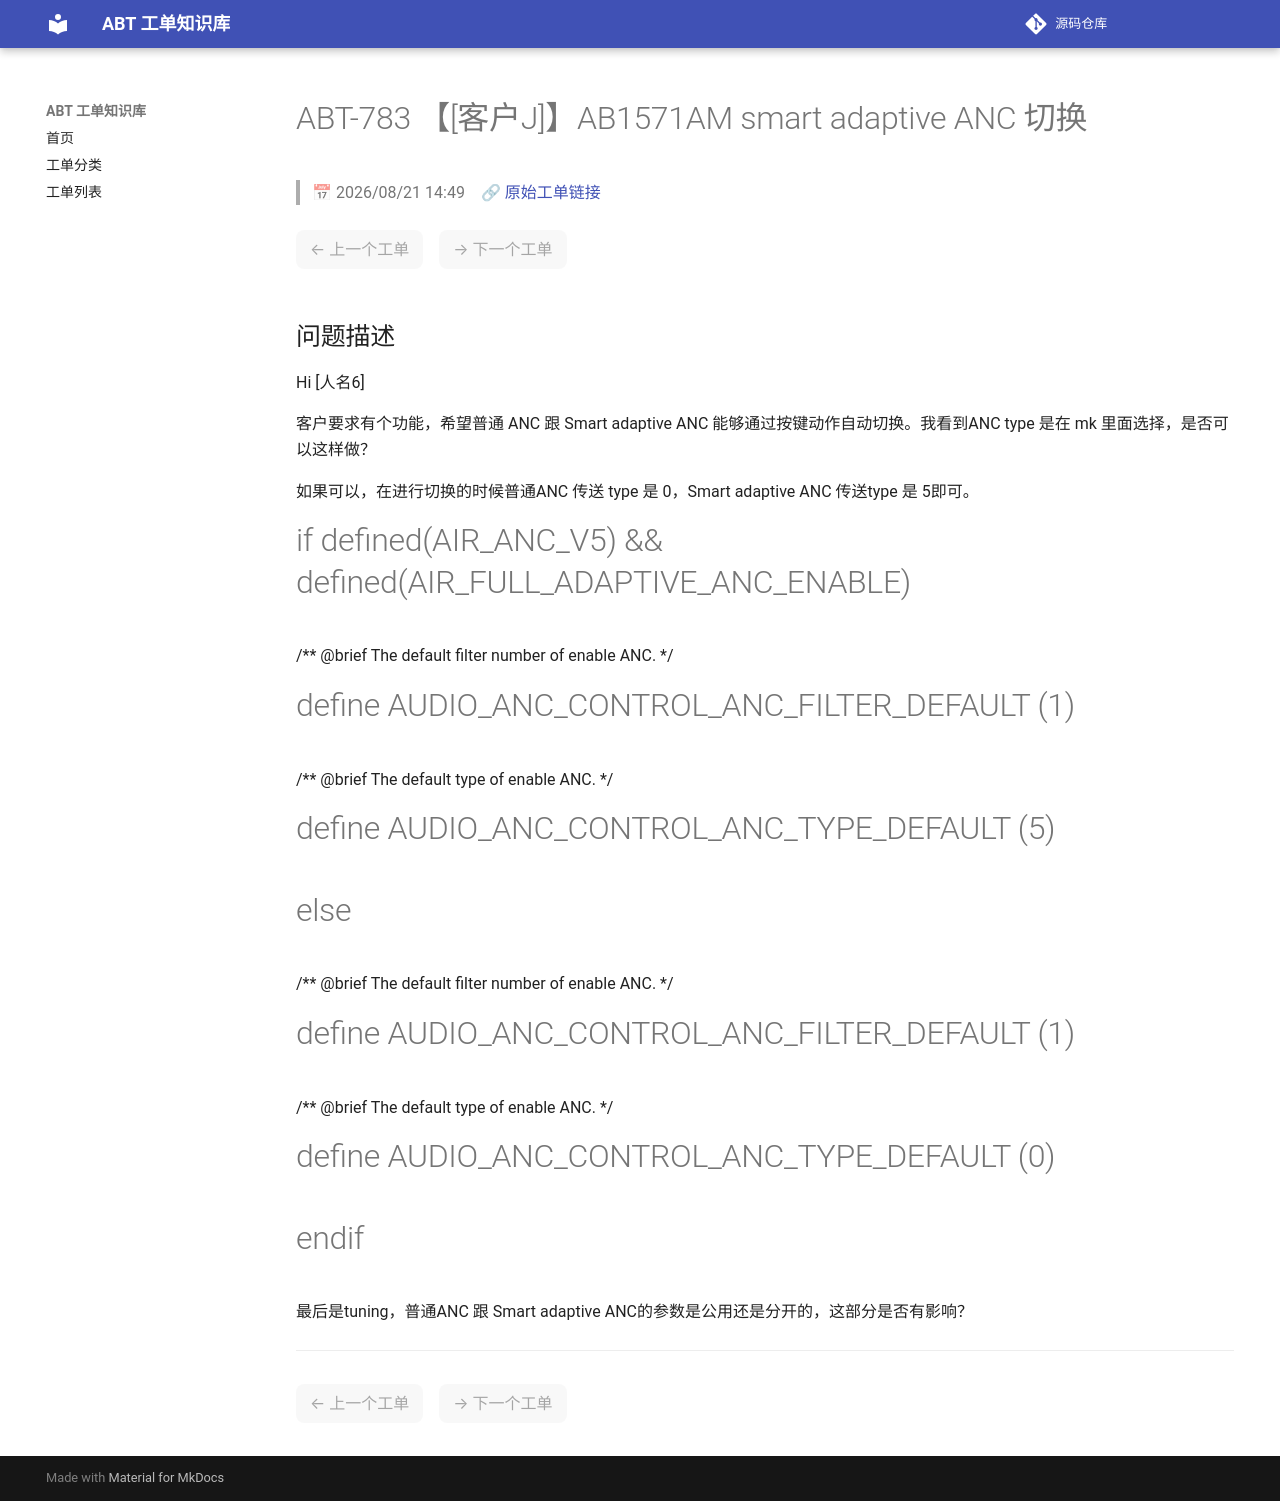

repository: luckycee/airoha-kb · page: tickets/ABT-783/index.html · generator: mkdocs

---
id: ABT-783
title: "【[客户J]】AB1571AM smart adaptive ANC 切换"
date: 2026/08/21 14:49
status: Working
source: https://eservice.airoha.com.tw/servicedesk/customer/portal/1038/MIUIX1565-783
---

# ABT-783 【[客户J]】AB1571AM smart adaptive ANC 切换

> 📅 2026/08/21 14:49　🔗 [原始工单链接](https://eservice.airoha.com.tw/servicedesk/customer/portal/1038/MIUIX1565-783)

<div class="ticket-nav" markdown="1">

<span class="nav-disabled">← 上一个工单</span>　<span class="nav-disabled">→ 下一个工单</span>

</div>

## 问题描述

Hi [人名6]

客户要求有个功能，希望普通 ANC 跟 Smart adaptive ANC 能够通过按键动作自动切换。我看到ANC type 是在 mk 里面选择，是否可以这样做？

如果可以，在进行切换的时候普通ANC 传送 type 是 0，Smart adaptive ANC 传送type 是 5即可。

#if defined(AIR_ANC_V5) && defined(AIR_FULL_ADAPTIVE_ANC_ENABLE)

/** @brief The default filter number of enable ANC. */
#define AUDIO_ANC_CONTROL_ANC_FILTER_DEFAULT       (1)
/** @brief The default type of enable ANC. */
#define AUDIO_ANC_CONTROL_ANC_TYPE_DEFAULT         (5)

#else

/** @brief The default filter number of enable ANC. */
#define AUDIO_ANC_CONTROL_ANC_FILTER_DEFAULT       (1)
/** @brief The default type of enable ANC. */
#define AUDIO_ANC_CONTROL_ANC_TYPE_DEFAULT         (0)

#endif

最后是tuning，普通ANC 跟 Smart adaptive ANC的参数是公用还是分开的，这部分是否有影响？

---

<div class="ticket-nav" markdown="1">

<span class="nav-disabled">← 上一个工单</span>　<span class="nav-disabled">→ 下一个工单</span>

</div>
